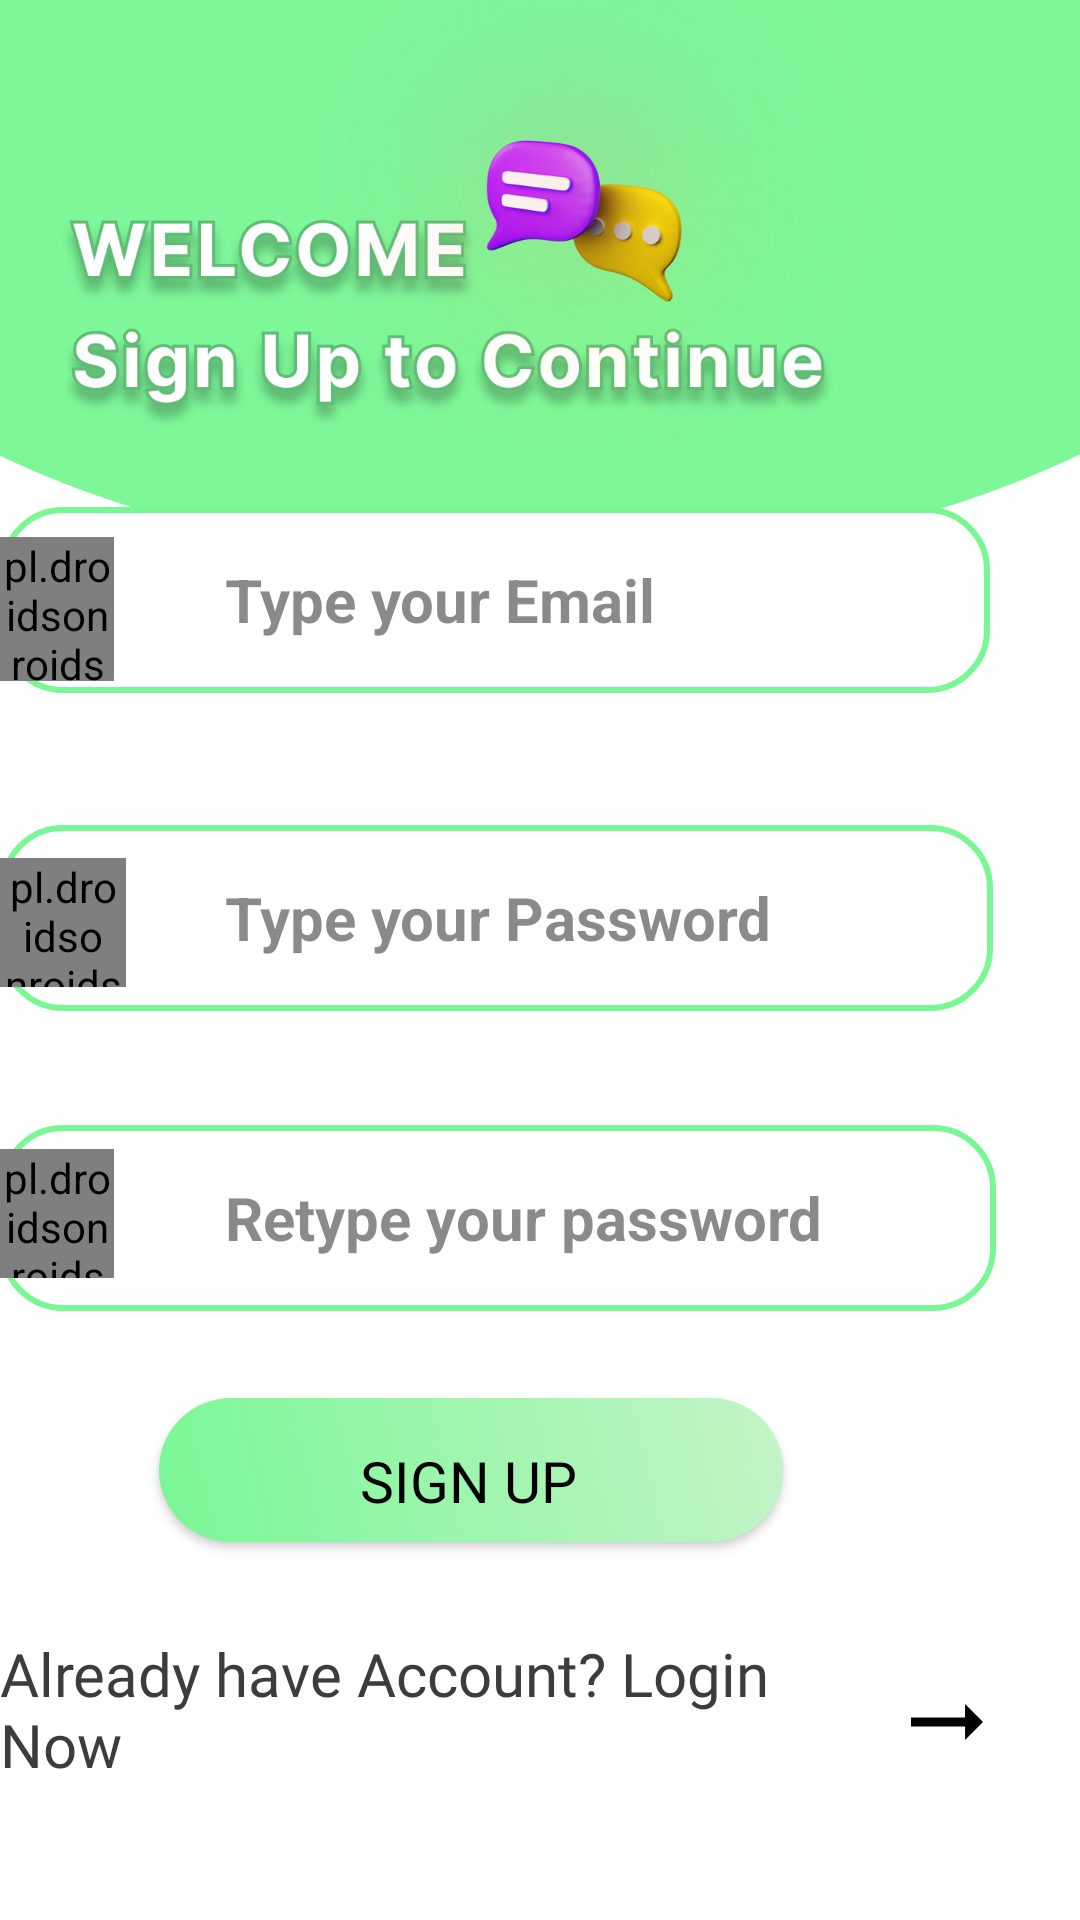

Layout XML and referenced resources for this Android screen:
<!-- AndroidManifest.xml: application theme Theme.ChatApp -->
<!-- res/layout/activity_signup.xml -->
<?xml version="1.0" encoding="utf-8"?>
<RelativeLayout xmlns:android="http://schemas.android.com/apk/res/android"
    xmlns:tools="http://schemas.android.com/tools"
    android:layout_width="match_parent"
    android:layout_height="match_parent"
    android:background="@drawable/signup"
    tools:context=".SignupActivity">

    <ImageButton
        android:id="@+id/backbuttonimage"
        android:layout_width="43dp"
        android:layout_height="37dp"
        android:layout_alignParentEnd="true"
        android:layout_marginTop="10dp"
        android:layout_marginEnd="349dp"
        android:background="@drawable/baseline_arrow_back_ios_24" />



    <EditText
        android:id="@+id/editTextTextEmailAddress"
        android:layout_width="355dp"
        android:layout_height="62dp"
        android:layout_alignParentEnd="true"
        android:layout_alignParentBottom="true"
        android:layout_marginEnd="30dp"
        android:layout_marginBottom="409dp"
        android:background="@drawable/textbackgroundsignup"
        android:ems="10"
        android:fontFamily="sans-serif"
        android:hint="Type your Email"
        android:inputType="textEmailAddress"
        android:maxHeight="3dp"
        android:maxLines="1"
        android:paddingLeft="75dp"
        android:textColor="@color/black"
        android:textColorHint="#75000000"
        android:textSize="20dp"
        android:textStyle="bold" />

    <pl.droidsonroids.gif.GifImageView
        android:layout_width="wrap_content"
        android:layout_height="48dp"
        android:layout_alignParentEnd="true"
        android:layout_alignParentBottom="true"
        android:layout_marginEnd="322dp"
        android:layout_marginBottom="413dp"
        android:src="@drawable/emaillogo" />

    <EditText
        android:id="@+id/editTextTextpassword"
        android:layout_width="355dp"
        android:layout_height="62dp"
        android:layout_alignParentEnd="true"
        android:layout_alignParentBottom="true"
        android:layout_marginEnd="29dp"
        android:layout_marginBottom="303dp"
        android:background="@drawable/textbackgroundsignup"
        android:ems="10"
        android:fontFamily="sans-serif"
        android:hint="Type your Password"
        android:inputType="textPassword"
        android:maxHeight="3dp"
        android:maxLines="1"
        android:paddingLeft="75dp"
        android:textColor="@color/black"
        android:textColorHint="#75000000"
        android:textSize="20dp"
        android:textStyle="bold" />

    <EditText
        android:id="@+id/editTextTextcpassword"
        android:layout_width="355dp"
        android:layout_height="62dp"
        android:layout_alignParentEnd="true"
        android:layout_alignParentBottom="true"
        android:layout_marginEnd="28dp"
        android:layout_marginBottom="203dp"
        android:background="@drawable/textbackgroundsignup"
        android:ems="10"
        android:fontFamily="sans-serif"
        android:hint="Retype your password"
        android:inputType="textPassword"
        android:maxHeight="3dp"
        android:maxLines="1"
        android:paddingLeft="75dp"
        android:textColor="@color/black"
        android:textColorHint="#75000000"
        android:textSize="20dp"
        android:textStyle="bold" />

    <pl.droidsonroids.gif.GifImageView
        android:layout_width="44dp"
        android:layout_height="43dp"
        android:layout_alignParentEnd="true"
        android:layout_alignParentBottom="true"
        android:layout_marginEnd="322dp"
        android:layout_marginBottom="214dp"
        android:src="@drawable/key" />

    <pl.droidsonroids.gif.GifImageView
        android:layout_width="44dp"
        android:layout_height="43dp"
        android:layout_alignParentEnd="true"
        android:layout_alignParentBottom="true"
        android:layout_marginEnd="318dp"
        android:layout_marginBottom="311dp"
        android:src="@drawable/key" />

    <androidx.appcompat.widget.AppCompatButton
        android:id="@+id/button"
        android:layout_width="208dp"
        android:layout_height="wrap_content"
        android:layout_alignParentEnd="true"
        android:layout_alignParentBottom="true"
        android:layout_marginEnd="99dp"
        android:layout_marginBottom="126dp"
        android:background="@drawable/button_background_blue"
        android:fontFamily="@font/baloo_bhaina_2_bold"
        android:paddingLeft="-2dp"
        android:paddingTop="7dp"
        android:text="Sign Up"
        android:textAlignment="center"
        android:textColor="@color/black"
        android:textSize="19dp" />

    <TextView
        android:id="@+id/view_login"
        android:layout_width="wrap_content"
        android:layout_height="wrap_content"
        android:layout_alignParentEnd="true"
        android:layout_alignParentBottom="true"
        android:layout_marginEnd="70dp"
        android:layout_marginBottom="45dp"
        android:fontFamily="@font/baloo_bhaina_2_bold"
        android:text="Already have Account? Login Now"
        android:textColor="#3B3C3C"
        android:textSize="20dp" />

    <ImageView
        android:layout_width="49dp"
        android:layout_height="36dp"
        android:layout_alignParentEnd="true"
        android:layout_alignParentBottom="true"
        android:layout_marginEnd="20dp"
        android:layout_marginBottom="48dp"
        android:src="@drawable/baseline_arrow_right_alt_24" />


</RelativeLayout>
<!-- resources referenced by this layout -->
<resources>
  <!-- drawable baseline_arrow_right_alt_24 (drawable) -->
  <vector android:autoMirrored="true" android:height="24dp"
      android:tint="#030303" android:viewportHeight="24"
      android:viewportWidth="24" android:width="24dp" xmlns:android="http://schemas.android.com/apk/res/android">
      <path android:fillColor="@android:color/white" android:pathData="M16.01,11H4v2h12.01v3L20,12l-3.99,-4z"/>
  </vector>
  <!-- drawable button_background_blue (drawable) -->
  <?xml version="1.0" encoding="utf-8"?>
  <shape xmlns:android="http://schemas.android.com/apk/res/android" android:shape="rectangle" >
      <corners
          android:radius="26dp" />
  
  
      <gradient android:startColor="#79F795"
          android:angle="45"
          android:endColor="#C4F4C7"
          />
  
  
  
      <padding
          android:left="10dp"
          android:top="0dp"
          android:right="0dp"
          android:bottom="0dp" />
      <size
          android:width="182dp"
          android:height="40dp" />
  </shape>
  <!-- drawable signup: png bitmap (drawable, 253409 bytes) -->
  <!-- drawable textbackgroundsignup (drawable) -->
  <?xml version="1.0" encoding="utf-8"?>
  <shape xmlns:android="http://schemas.android.com/apk/res/android" android:shape="rectangle" >
      <corners
          android:radius="20dp"
  
  
          />
  
      <solid
          android:color="#fff"/>
  
      <stroke
          android:color="#79F795"
          android:width="2dp"
          />
  
      <size
          android:width="182dp"
          android:height="40dp" />
  </shape>
  <style name="Theme.ChatApp" parent="Theme.MaterialComponents.NoActionBar">
          
          <item name="colorPrimary">@color/purple_500</item>
          <item name="colorPrimaryVariant">@color/purple_700</item>
          <item name="colorOnPrimary">@color/white</item>
          
          <item name="colorSecondary">@color/teal_200</item>
          <item name="colorSecondaryVariant">@color/teal_700</item>
          <item name="colorOnSecondary">@color/black</item>
          
          <item name="android:statusBarColor">#228C27</item>
          
      </style>
  <!-- not gathered from this repository: default colours our renderer supplied (Android Studio template values) -->
  <color name="purple_500">#FF6200EE</color>
  <color name="purple_700">#FF3700B3</color>
  <color name="teal_200">#FF03DAC5</color>
  <color name="teal_700">#FF018786</color>
  <color name="black">#FF000000</color>
  <color name="white">#FFFFFFFF</color>
</resources>
